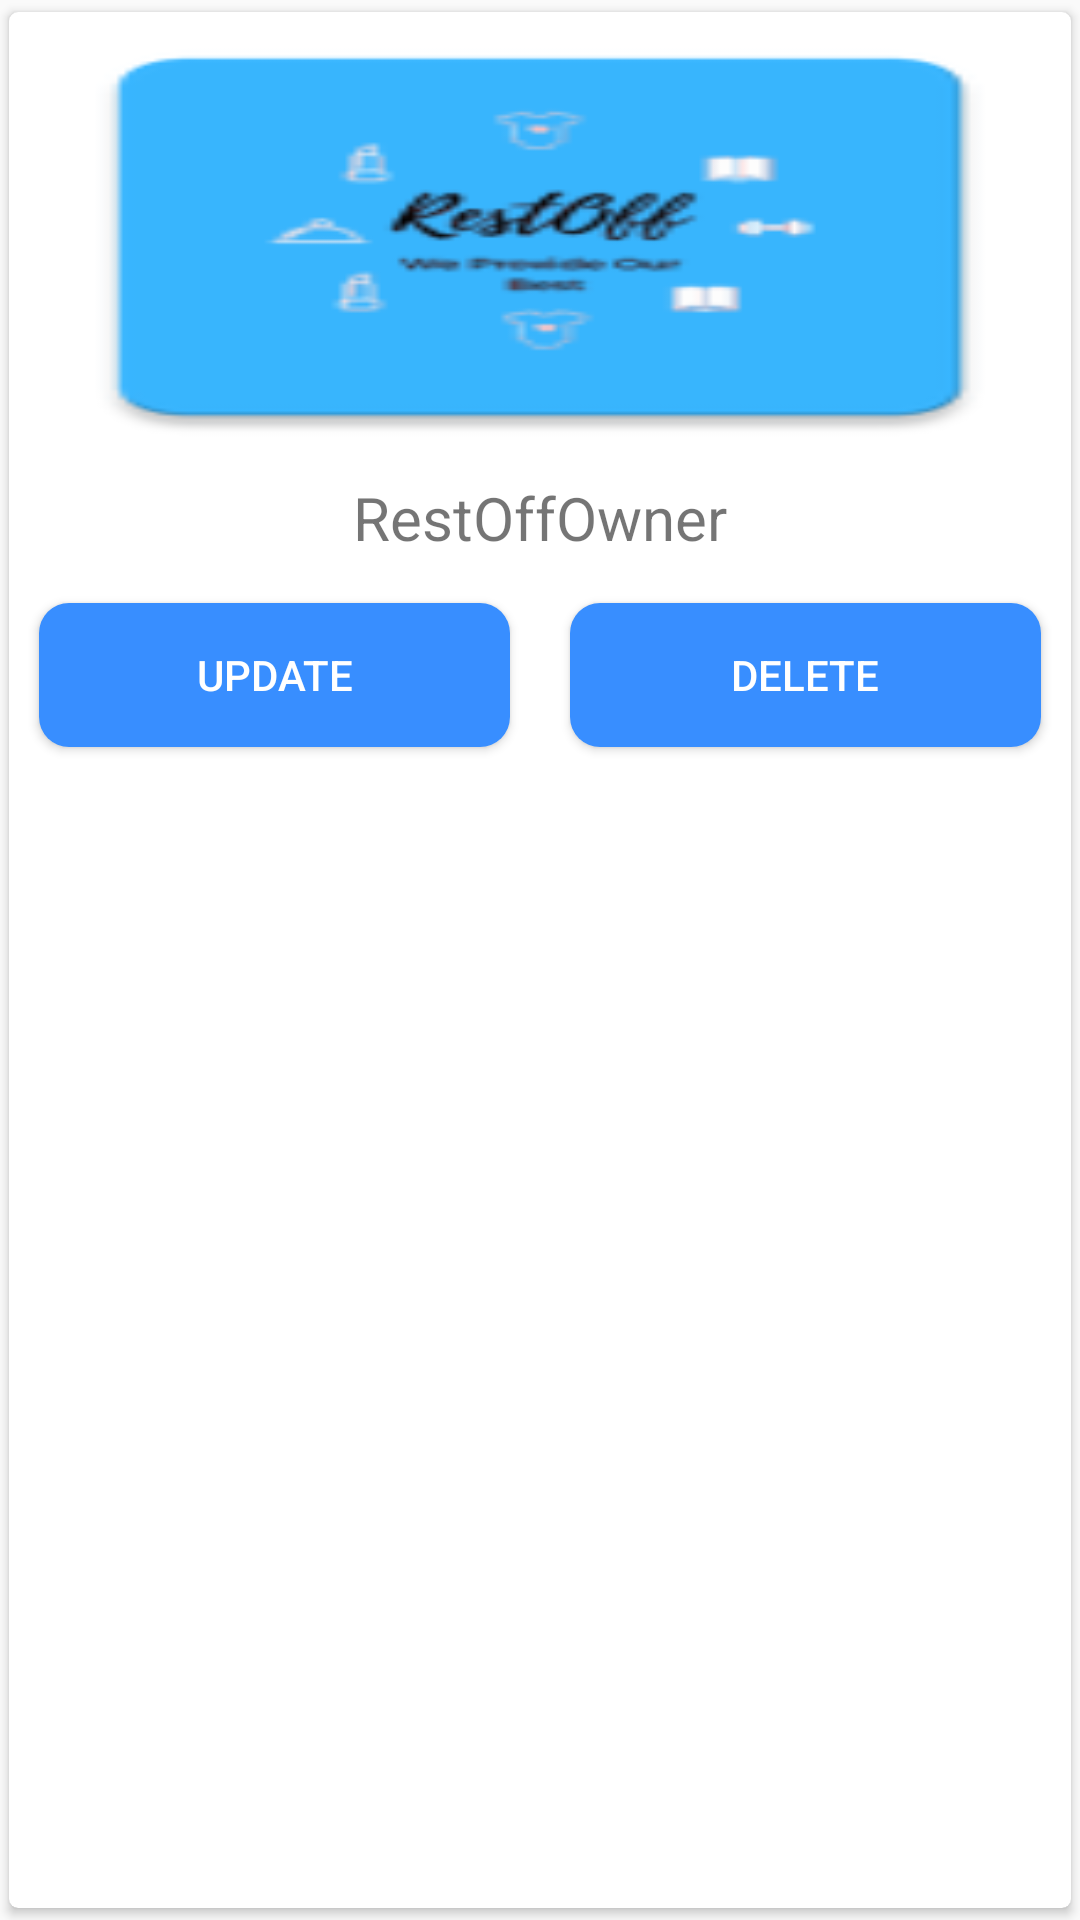

Write the Android layout XML for this screen, with the resource values it uses.
<!-- AndroidManifest.xml: application theme AppTheme -->
<!-- res/layout/horizontalsubrow.xml -->
<?xml version="1.0" encoding="utf-8"?>
<android.support.v7.widget.CardView xmlns:android="http://schemas.android.com/apk/res/android"
    xmlns:tools="http://schemas.android.com/tools"
    android:layout_width="wrap_content"
    xmlns:app="http://schemas.android.com/apk/res-auto"
    android:orientation="horizontal"
    android:layout_height="wrap_content"
    app:cardCornerRadius="3dp"
    app:cardUseCompatPadding="true">
    <LinearLayout
        android:layout_width="match_parent"
        android:layout_height="wrap_content"
        android:orientation="vertical"
       >
        <ImageView
            android:id="@+id/horizontalsubrowimage"
            android:layout_width="match_parent"
            android:layout_height="150dp"
            android:layout_gravity="center_horizontal"
            android:src="@mipmap/ic_launcher"
            android:scaleType="fitXY"/>
        <TextView
            android:id="@+id/horizontalsubrowtext"
            android:layout_width="match_parent"
            android:layout_height="wrap_content"
            android:gravity="center"
            android:textSize="20dp"
            android:text="@string/app_name"
            android:padding="5dp"/>
        <LinearLayout
            android:layout_width="match_parent"
            android:layout_height="wrap_content"
            android:orientation="horizontal"
            android:weightSum="2">
            <Button
                android:id="@+id/horizontalsubrowupdate"
                android:layout_weight="1"
                android:text="@string/update"
                android:background="@drawable/round_shape"
                android:layout_width="match_parent"
                android:layout_height="wrap_content"
                android:textColor="@color/white"
                android:layout_margin="10dp"
                />
            <Button
                android:id="@+id/horizontalsubrowdelete"
                android:layout_weight="1"
                android:text="@string/delete"
                android:layout_margin="10dp"
                android:textColor="@color/white"
                android:layout_width="match_parent"
                android:background="@drawable/round_shape"
                android:layout_height="wrap_content" />


        </LinearLayout>
    </LinearLayout>


</android.support.v7.widget.CardView>
<!-- resources referenced by this layout -->
<resources>
  <color name="white">#ffffffff</color>
  <!-- drawable round_shape (drawable) -->
  <?xml version="1.0" encoding="utf-8"?>
  <shape xmlns:android="http://schemas.android.com/apk/res/android"
      android:shape="rectangle">
      <corners
          android:radius="10dp"
          />
      <gradient
          android:startColor="@color/colorPrimary"
          android:endColor="@color/colorPrimary"
          android:centerColor="@color/colorPrimary"
          android:angle="90"
          android:centerX="50%"
          />
  
  </shape>
  <!-- mipmap ic_launcher: png bitmap (mipmap-hdpi, 2377 bytes) -->
  <string name="app_name">RestOffOwner</string>
  <string name="delete">Delete</string>
  <string name="update">Update</string>
  <style name="AppTheme" parent="Theme.AppCompat.Light.DarkActionBar">
          
          <item name="colorPrimary">@color/colorPrimary</item>
          <item name="colorPrimaryDark">@color/colorPrimaryDark</item>
          <item name="colorAccent">@color/colorAccent</item>
      </style>
  <color name="colorPrimary">#388eff</color>
  <color name="colorPrimaryDark">#388eff</color>
  <color name="colorAccent">#D81B60</color>
</resources>
